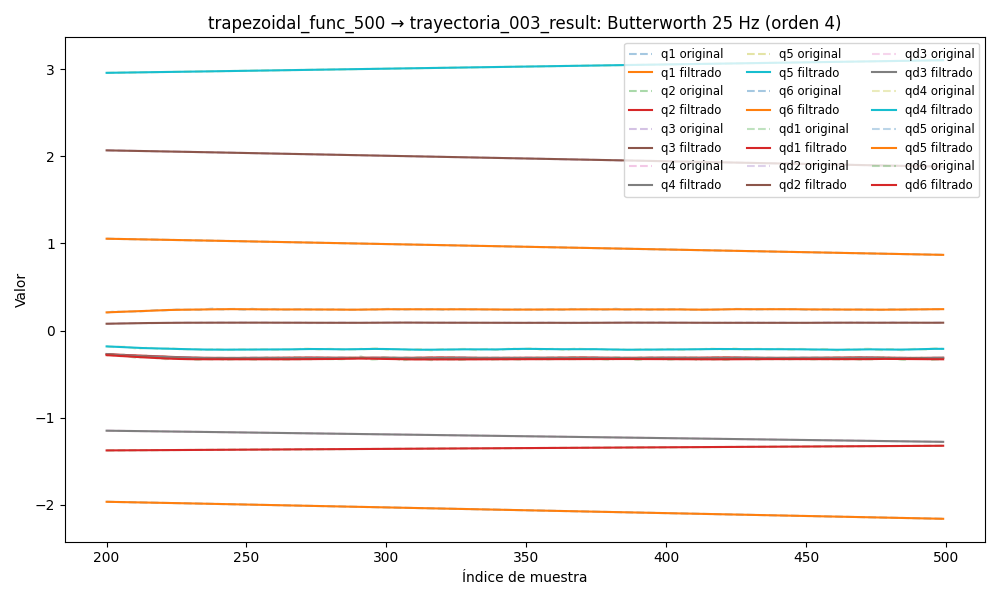

Data behind this chart, as committed beside it:
timestamp, q1, q2, q3, q4, q5, q6, qd1, qd2, qd3, qd4, qd5, qd6, tau1, tau2, tau3, tau4, tau5, tau6
1749053484, 1.094, -1.387, 2.109, -1.12, 2.925, -1.921, 0.01943, 0.001147, 0.009101, -0.02069, 0.02466, -0.03208, 0.2396, -0.5353, -0.6401, -0.4124, 0.08823, -0.14
1749053484, 1.094, -1.387, 2.109, -1.12, 2.925, -1.921, 0.01821, 0.001062, 0.00787, -0.01918, 0.02294, -0.03002, 0.2509, -0.5604, -0.6616, -0.3993, 0.06172, -0.1083
1749053484, 1.094, -1.387, 2.109, -1.12, 2.925, -1.921, 0.01699, 0.0009795, 0.006672, -0.01768, 0.02123, -0.02797, 0.2551, -0.5382, -0.6398, -0.4089, 0.06727, -0.1207
1749053484, 1.094, -1.387, 2.109, -1.12, 2.925, -1.921, 0.01574, 0.0009017, 0.005534, -0.0162, 0.01951, -0.02594, 0.2315, -0.5503, -0.6566, -0.4195, 0.07463, -0.1293
1749053484, 1.094, -1.387, 2.109, -1.12, 2.925, -1.921, 0.01445, 0.0008293, 0.004485, -0.01472, 0.01779, -0.02392, 0.2315, -0.5503, -0.6566, -0.4195, 0.07463, -0.1293
1749053484, 1.094, -1.387, 2.109, -1.121, 2.925, -1.921, 0.01311, 0.0007629, 0.003543, -0.01326, 0.01608, -0.02192, 0.2249, -0.5734, -0.6605, -0.4017, 0.07469, -0.09661
1749053484, 1.094, -1.387, 2.109, -1.121, 2.925, -1.921, 0.01173, 0.0007028, 0.002722, -0.01183, 0.01438, -0.01995, 0.2487, -0.5693, -0.6619, -0.4086, 0.08083, -0.1196
1749053484, 1.094, -1.387, 2.109, -1.121, 2.925, -1.921, 0.01031, 0.0006484, 0.002031, -0.01043, 0.0127, -0.018, 0.2561, -0.5572, -0.6721, -0.4233, 0.06822, -0.1137
1749053484, 1.094, -1.387, 2.109, -1.121, 2.925, -1.921, 0.00886, 0.0005991, 0.00147, -0.009062, 0.01105, -0.01607, 0.2086, -0.5486, -0.6749, -0.3978, 0.07549, -0.09534
1749053484, 1.094, -1.387, 2.109, -1.121, 2.925, -1.921, 0.0074, 0.0005537, 0.001033, -0.007748, 0.009448, -0.01418, 0.1979, -0.5439, -0.6672, -0.3753, 0.07961, -0.1234
1749053484, 1.094, -1.387, 2.109, -1.121, 2.925, -1.922, 0.005956, 0.0005111, 0.0007095, -0.006497, 0.007918, -0.01232, 0.1842, -0.5628, -0.692, -0.3718, 0.04211, -0.1115
1749053484, 1.094, -1.387, 2.109, -1.121, 2.925, -1.922, 0.004554, 0.0004705, 0.0004867, -0.00532, 0.006476, -0.01052, 0.1708, -0.5412, -0.6866, -0.3586, 0.0194, -0.1401
1749053484, 1.094, -1.387, 2.109, -1.121, 2.925, -1.922, 0.00322, 0.0004312, 0.0003475, -0.004227, 0.005141, -0.008781, 0.1518, -0.5531, -0.6834, -0.3552, 0.01941, -0.1122
1749053484, 1.094, -1.387, 2.109, -1.121, 2.925, -1.922, 0.001981, 0.000393, 0.0002745, -0.003227, 0.00393, -0.007111, 0.1675, -0.5707, -0.6994, -0.3532, 0.01329, -0.08403
1749053484, 1.094, -1.387, 2.109, -1.121, 2.925, -1.922, 0.0008576, 0.0003564, 0.0002502, -0.002326, 0.002856, -0.005525, 0.1643, -0.5443, -0.6928, -0.341, 0.002581, -0.07406
1749053484, 1.094, -1.387, 2.109, -1.121, 2.925, -1.922, -0.0001321, 0.0003226, 0.0002581, -0.001525, 0.001927, -0.004037, 0.1232, -0.5467, -0.6917, -0.3263, -0.01455, -0.05773
1749053484, 1.094, -1.387, 2.109, -1.121, 2.925, -1.922, -0.0009766, 0.0002934, 0.0002834, -0.0008255, 0.001144, -0.002657, 0.1303, -0.5587, -0.7045, -0.3071, -0.03294, -0.07432
1749053484, 1.094, -1.387, 2.109, -1.121, 2.925, -1.922, -0.00167, 0.0002711, 0.0003138, -0.0002227, 0.0005038, -0.001398, 0.1249, -0.558, -0.7047, -0.3165, -0.01588, -0.04899
1749053484, 1.094, -1.387, 2.109, -1.121, 2.925, -1.922, -0.002213, 0.0002584, 0.0003394, 0.0002887, -2.0130277175449557e-06, -0.0002671, 0.1209, -0.5365, -0.7276, -0.314, -0.05747, -0.03342
1749053484, 1.094, -1.387, 2.109, -1.121, 2.925, -1.922, -0.002611, 0.0002579, 0.0003531, 0.0007157, -0.0003864, 0.0007279, 0.1365, -0.5729, -0.7049, -0.2978, -0.05467, -0.01428
1749053484, 1.094, -1.387, 2.109, -1.121, 2.925, -1.922, -0.002874, 0.0002722, 0.0003505, 0.001066, -0.0006648, 0.001583, 0.1159, -0.5457, -0.7282, -0.2954, -0.06574, 0.0003151
1749053484, 1.094, -1.387, 2.109, -1.121, 2.925, -1.922, -0.003018, 0.0003029, 0.0003295, 0.001346, -0.0008542, 0.002298, 0.1079, -0.5398, -0.733, -0.2826, -0.06926, -0.03025
1749053484, 1.094, -1.387, 2.109, -1.121, 2.925, -1.922, -0.003058, 0.000351, 0.0002905, 0.001564, -0.0009712, 0.002875, 0.1264, -0.5444, -0.7347, -0.2679, -0.07573, -0.01619
1749053484, 1.094, -1.387, 2.109, -1.121, 2.925, -1.922, -0.003014, 0.0004159, 0.0002356, 0.001724, -0.001031, 0.003317, 0.08816, -0.5542, -0.7345, -0.2876, -0.07795, -0.0156
1749053484, 1.094, -1.387, 2.109, -1.121, 2.925, -1.922, -0.002905, 0.0004958, 0.0001686, 0.001831, -0.001048, 0.003632, 0.09869, -0.5582, -0.7198, -0.2817, -0.09235, -0.009436
1749053484, 1.094, -1.387, 2.109, -1.121, 2.925, -1.922, -0.002748, 0.0005876, 9.446650890083953e-05, 0.001889, -0.001032, 0.003829, 0.1177, -0.5373, -0.7307, -0.2733, -0.1092, -0.01919
1749053484, 1.094, -1.387, 2.109, -1.121, 2.925, -1.922, -0.002561, 0.0006867, 1.924259063863163e-05, 0.001902, -0.0009931, 0.003918, 0.08261, -0.5501, -0.7189, -0.2665, -0.1077, 0.01103
1749053484, 1.094, -1.387, 2.109, -1.121, 2.925, -1.922, -0.002356, 0.0007878, -5.062060143327751e-05, 0.001872, -0.0009364, 0.003912, 0.08771, -0.5239, -0.7449, -0.2758, -0.1224, 0.01896
1749053484, 1.094, -1.387, 2.109, -1.121, 2.925, -1.922, -0.002143, 0.0008852, -0.0001086, 0.001803, -0.0008673, 0.003824, 0.08083, -0.5522, -0.735, -0.2816, -0.09624, -0.001269
1749053484, 1.094, -1.387, 2.109, -1.121, 2.925, -1.922, -0.001929, 0.0009735, -0.0001485, 0.0017, -0.0007895, 0.003668, 0.06386, -0.5533, -0.7382, -0.2666, -0.1265, 0.01939
1749053484, 1.094, -1.387, 2.109, -1.121, 2.925, -1.922, -0.001718, 0.001048, -0.0001653, 0.00157, -0.0007067, 0.003457, 0.0778, -0.5499, -0.7497, -0.2737, -0.1127, 0.004064
1749053484, 1.094, -1.387, 2.109, -1.121, 2.925, -1.922, -0.001511, 0.001107, -0.0001553, 0.001418, -0.0006229, 0.003206, 0.09183, -0.5302, -0.7308, -0.2624, -0.1252, 0.0286
1749053484, 1.094, -1.387, 2.109, -1.121, 2.925, -1.922, -0.001308, 0.001149, -0.0001172, 0.001255, -0.0005428, 0.00293, 0.07446, -0.5594, -0.7331, -0.2723, -0.1306, 0.007753
1749053484, 1.094, -1.387, 2.109, -1.121, 2.925, -1.922, -0.001109, 0.001177, -5.214309172685071e-05, 0.00109, -0.0004722, 0.002645, 0.0609, -0.5603, -0.7371, -0.2674, -0.1429, -0.004265
1749053484, 1.094, -1.387, 2.109, -1.121, 2.925, -1.922, -0.0009136, 0.001196, 3.5353361815147665e-05, 0.0009356, -0.0004179, 0.002368, 0.07442, -0.5427, -0.7459, -0.2728, -0.1078, 0.03249
1749053484, 1.094, -1.387, 2.109, -1.121, 2.925, -1.922, -0.0007256, 0.001213, 0.0001373, 0.0008017, -0.0003873, 0.002112, 0.07006, -0.5553, -0.7343, -0.2624, -0.1363, 0.01643
1749053484, 1.094, -1.387, 2.109, -1.121, 2.925, -1.922, -0.000551, 0.001236, 0.0002422, 0.0006989, -0.0003876, 0.001892, 0.06579, -0.5456, -0.7382, -0.2525, -0.1304, 0.03178
1749053484, 1.094, -1.387, 2.109, -1.121, 2.925, -1.921, -0.0003999, 0.001278, 0.0003348, 0.0006354, -0.0004247, 0.001717, 0.08159, -0.5379, -0.7392, -0.286, -0.1313, 0.0261
1749053484, 1.094, -1.387, 2.109, -1.121, 2.925, -1.921, -0.0002867, 0.001348, 0.0003969, 0.0006161, -0.0005025, 0.001594, 0.08369, -0.5055, -0.7353, -0.2582, -0.1114, 0.01893
1749053484, 1.094, -1.387, 2.109, -1.121, 2.925, -1.921, -0.0002293, 0.001457, 0.0004082, 0.0006417, -0.0006212, 0.00152, 0.102, -0.5262, -0.7369, -0.2741, -0.109, 0.004121
1749053484, 1.094, -1.387, 2.109, -1.121, 2.925, -1.921, -0.0002487, 0.001613, 0.0003468, 0.0007074, -0.0007762, 0.001488, 0.07575, -0.5314, -0.7499, -0.2685, -0.1252, 0.006181
1749053484, 1.094, -1.387, 2.109, -1.121, 2.925, -1.921, -0.0003676, 0.001825, 0.0001913, 0.0008026, -0.0009571, 0.001483, 0.08164, -0.5318, -0.7448, -0.2832, -0.1341, 0.007114
1749053484, 1.094, -1.387, 2.109, -1.121, 2.925, -1.921, -0.0006083, 0.002096, -7.840290057376812e-05, 0.0009103, -0.001147, 0.001482, 0.07911, -0.5316, -0.7575, -0.2777, -0.1069, 0.0002766
1749053484, 1.094, -1.387, 2.109, -1.121, 2.925, -1.921, -0.000991, 0.002427, -0.0004787, 0.001008, -0.001323, 0.001456, 0.06946, -0.5084, -0.7707, -0.2892, -0.1138, 0.01678
1749053484, 1.094, -1.387, 2.109, -1.121, 2.925, -1.921, -0.001532, 0.002815, -0.001021, 0.001066, -0.001454, 0.001372, 0.04411, -0.5164, -0.7951, -0.3012, -0.08967, -0.003362
1749053484, 1.094, -1.387, 2.109, -1.121, 2.925, -1.921, -0.00224, 0.003257, -0.001712, 0.001054, -0.001505, 0.001194, 0.01104, -0.504, -0.8104, -0.3024, -0.07826, -0.0301
1749053484, 1.094, -1.387, 2.109, -1.121, 2.925, -1.921, -0.003118, 0.003741, -0.00255, 0.0009365, -0.00144, 0.0008845, 0.04624, -0.5089, -0.8066, -0.3114, -0.06359, -0.009511
1749053484, 1.094, -1.387, 2.109, -1.121, 2.925, -1.921, -0.00416, 0.004259, -0.003525, 0.0006792, -0.001219, 0.000412, 0.03835, -0.5176, -0.8146, -0.3016, -0.03456, -0.03331
1749053484, 1.094, -1.387, 2.109, -1.121, 2.925, -1.921, -0.005349, 0.004796, -0.004622, 0.0002507, -0.0008077, -0.0002498, -0.0105, -0.5256, -0.837, -0.3362, -0.03544, -0.05858
1749053484, 1.094, -1.387, 2.109, -1.121, 2.925, -1.921, -0.006663, 0.005341, -0.005819, -0.0003744, -0.0001769, -0.001118, -0.0332, -0.5321, -0.8678, -0.3505, -0.004474, -0.072
1749053484, 1.094, -1.387, 2.109, -1.121, 2.925, -1.921, -0.008071, 0.005882, -0.007089, -0.001213, 0.0006922, -0.002197, -0.06577, -0.502, -0.8963, -0.3728, 0.02177, -0.06497
1749053484, 1.094, -1.387, 2.109, -1.121, 2.925, -1.922, -0.009538, 0.006408, -0.008403, -0.002272, 0.001805, -0.003481, -0.05113, -0.4939, -0.9039, -0.3845, 0.03489, -0.09822
1749053484, 1.094, -1.387, 2.109, -1.121, 2.925, -1.922, -0.01103, 0.006915, -0.009731, -0.003545, 0.003152, -0.004948, -0.06194, -0.5251, -0.8888, -0.3988, 0.06905, -0.1241
1749053484, 1.094, -1.387, 2.109, -1.121, 2.925, -1.922, -0.0125, 0.007397, -0.01105, -0.005012, 0.004708, -0.006568, -0.09647, -0.5141, -0.9096, -0.3924, 0.0842, -0.1294
1749053484, 1.094, -1.387, 2.109, -1.121, 2.925, -1.922, -0.01392, 0.007855, -0.01232, -0.006639, 0.006432, -0.0083, -0.1222, -0.5281, -0.9252, -0.4238, 0.09823, -0.1454
1749053484, 1.094, -1.387, 2.109, -1.121, 2.925, -1.922, -0.01527, 0.008293, -0.01355, -0.008381, 0.008271, -0.0101, -0.1395, -0.5476, -0.9423, -0.4552, 0.1095, -0.1858
1749053484, 1.094, -1.387, 2.109, -1.121, 2.925, -1.922, -0.01653, 0.008717, -0.01471, -0.01018, 0.01016, -0.01192, -0.1166, -0.5336, -0.9402, -0.4558, 0.1396, -0.1698
1749053484, 1.094, -1.387, 2.109, -1.121, 2.925, -1.922, -0.01768, 0.009136, -0.01581, -0.01199, 0.01204, -0.01371, -0.09576, -0.5322, -0.9332, -0.4714, 0.1503, -0.1673
1749053484, 1.094, -1.387, 2.108, -1.121, 2.925, -1.922, -0.01873, 0.00956, -0.01686, -0.01373, 0.01384, -0.01544, -0.1366, -0.5374, -0.9458, -0.4688, 0.1364, -0.1724
1749053484, 1.094, -1.387, 2.108, -1.121, 2.925, -1.922, -0.0197, 0.009997, -0.01787, -0.01536, 0.0155, -0.01708, -0.1361, -0.5207, -0.9577, -0.46, 0.1208, -0.1432
... 5,358 more rows
